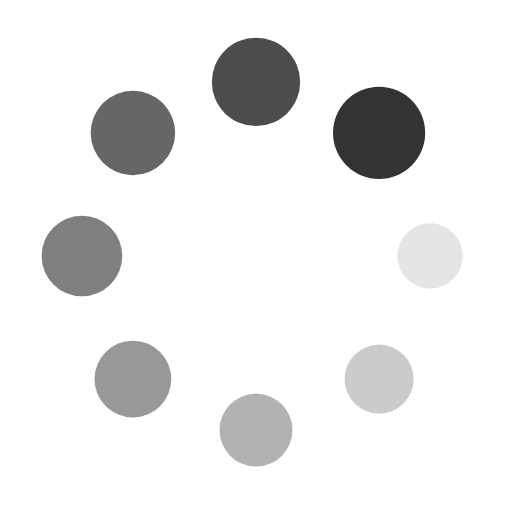
t = 0.00 s
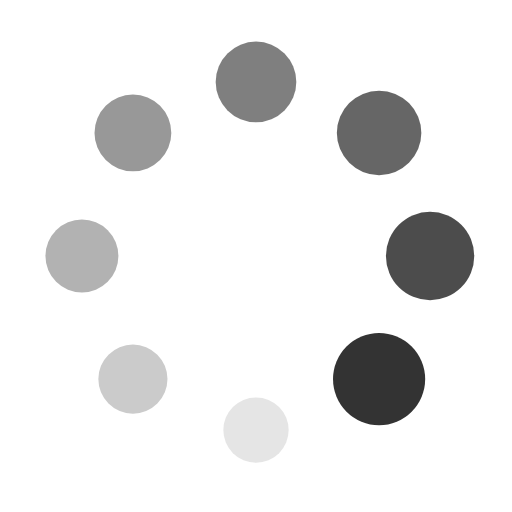
t = 0.25 s
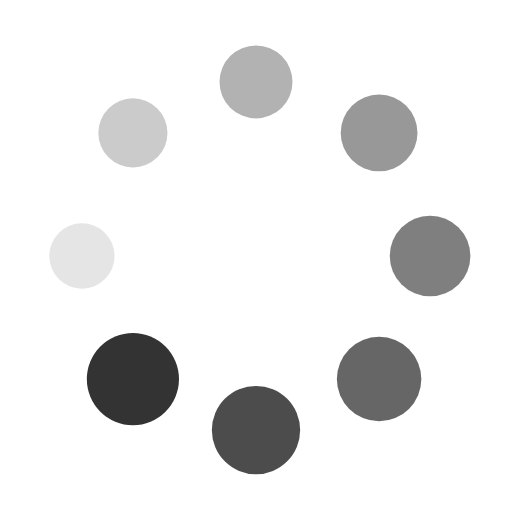
t = 0.50 s
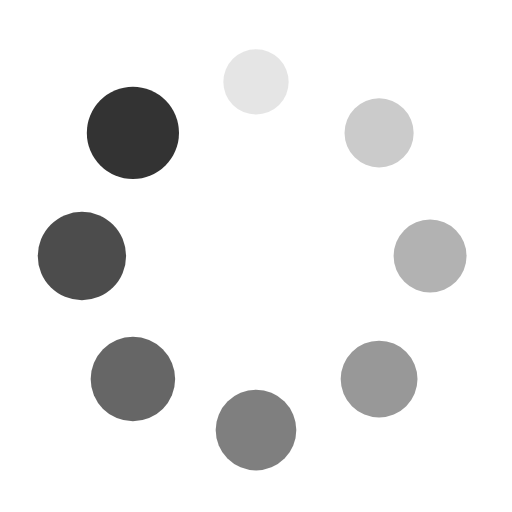
t = 0.75 s

The animated SVG that drew these frames (rendered in a browser with its animation timeline set to each time). Animation: 16 SMIL elements (animate=8,animateTransform=8); one cycle of 1.00 s, repeats indefinitely.

<svg xmlns="http://www.w3.org/2000/svg" viewBox="0 0 100 100" preserveAspectRatio="xMidYMid" width="392" height="392" style="shape-rendering: auto; display: block; background: transparent;" xmlns:xlink="http://www.w3.org/1999/xlink"><g><g transform="translate(84,50)">
<g transform="rotate(0)">
<circle fill-opacity="1" fill="#333333" r="6" cy="0" cx="0">
  <animateTransform repeatCount="indefinite" dur="1s" keyTimes="0;1" values="1.5 1.5;1 1" begin="-0.875s" type="scale" attributeName="transform"></animateTransform>
  <animate begin="-0.875s" values="1;0" repeatCount="indefinite" dur="1s" keyTimes="0;1" attributeName="fill-opacity"></animate>
</circle>
</g>
</g><g transform="translate(74.04163056034261,74.04163056034261)">
<g transform="rotate(45)">
<circle fill-opacity="0.875" fill="#333333" r="6" cy="0" cx="0">
  <animateTransform repeatCount="indefinite" dur="1s" keyTimes="0;1" values="1.5 1.5;1 1" begin="-0.75s" type="scale" attributeName="transform"></animateTransform>
  <animate begin="-0.75s" values="1;0" repeatCount="indefinite" dur="1s" keyTimes="0;1" attributeName="fill-opacity"></animate>
</circle>
</g>
</g><g transform="translate(50,84)">
<g transform="rotate(90)">
<circle fill-opacity="0.75" fill="#333333" r="6" cy="0" cx="0">
  <animateTransform repeatCount="indefinite" dur="1s" keyTimes="0;1" values="1.5 1.5;1 1" begin="-0.625s" type="scale" attributeName="transform"></animateTransform>
  <animate begin="-0.625s" values="1;0" repeatCount="indefinite" dur="1s" keyTimes="0;1" attributeName="fill-opacity"></animate>
</circle>
</g>
</g><g transform="translate(25.958369439657385,74.04163056034261)">
<g transform="rotate(135)">
<circle fill-opacity="0.625" fill="#333333" r="6" cy="0" cx="0">
  <animateTransform repeatCount="indefinite" dur="1s" keyTimes="0;1" values="1.5 1.5;1 1" begin="-0.5s" type="scale" attributeName="transform"></animateTransform>
  <animate begin="-0.5s" values="1;0" repeatCount="indefinite" dur="1s" keyTimes="0;1" attributeName="fill-opacity"></animate>
</circle>
</g>
</g><g transform="translate(16,50.00000000000001)">
<g transform="rotate(180)">
<circle fill-opacity="0.5" fill="#333333" r="6" cy="0" cx="0">
  <animateTransform repeatCount="indefinite" dur="1s" keyTimes="0;1" values="1.5 1.5;1 1" begin="-0.375s" type="scale" attributeName="transform"></animateTransform>
  <animate begin="-0.375s" values="1;0" repeatCount="indefinite" dur="1s" keyTimes="0;1" attributeName="fill-opacity"></animate>
</circle>
</g>
</g><g transform="translate(25.95836943965738,25.958369439657385)">
<g transform="rotate(225)">
<circle fill-opacity="0.375" fill="#333333" r="6" cy="0" cx="0">
  <animateTransform repeatCount="indefinite" dur="1s" keyTimes="0;1" values="1.5 1.5;1 1" begin="-0.25s" type="scale" attributeName="transform"></animateTransform>
  <animate begin="-0.25s" values="1;0" repeatCount="indefinite" dur="1s" keyTimes="0;1" attributeName="fill-opacity"></animate>
</circle>
</g>
</g><g transform="translate(49.99999999999999,16)">
<g transform="rotate(270)">
<circle fill-opacity="0.25" fill="#333333" r="6" cy="0" cx="0">
  <animateTransform repeatCount="indefinite" dur="1s" keyTimes="0;1" values="1.5 1.5;1 1" begin="-0.125s" type="scale" attributeName="transform"></animateTransform>
  <animate begin="-0.125s" values="1;0" repeatCount="indefinite" dur="1s" keyTimes="0;1" attributeName="fill-opacity"></animate>
</circle>
</g>
</g><g transform="translate(74.04163056034261,25.95836943965738)">
<g transform="rotate(315)">
<circle fill-opacity="0.125" fill="#333333" r="6" cy="0" cx="0">
  <animateTransform repeatCount="indefinite" dur="1s" keyTimes="0;1" values="1.5 1.5;1 1" begin="0s" type="scale" attributeName="transform"></animateTransform>
  <animate begin="0s" values="1;0" repeatCount="indefinite" dur="1s" keyTimes="0;1" attributeName="fill-opacity"></animate>
</circle>
</g>
</g><g></g></g><!-- [ldio] generated by https://loading.io --></svg>
